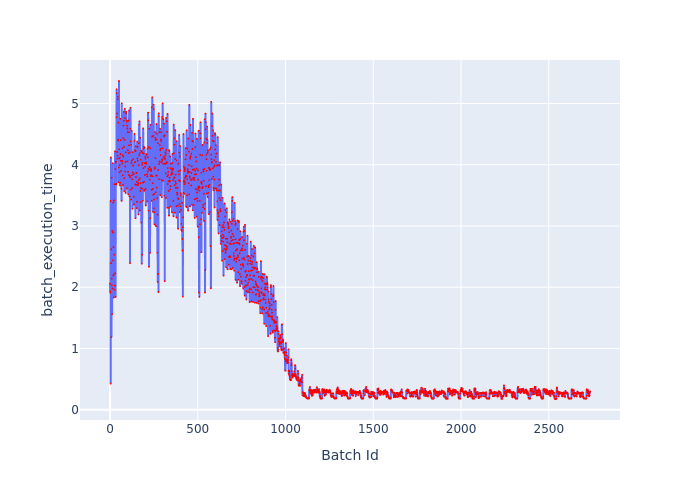

The file beside this chart, header and first rows:
Batch Id, batch_execution_time
0, 2.061
1, 1.936
2, 1.911
3, 3.408
4, 0.4261
5, 4.12
6, 2.395
7, 2.62
8, 1.186
9, 3.789
10, 2.142
11, 2.033
12, 1.56
13, 2.92
14, 1.979
15, 2.438
16, 4.026
17, 2.895
18, 3.382
19, 2.191
20, 2.657
21, 2.208
22, 1.833
23, 3.418
24, 2.531
25, 3.683
26, 1.961
27, 3.681
28, 2.026
29, 4.22
30, 2.229
31, 3.93
32, 1.842
33, 4.036
34, 4.051
35, 3.678
36, 3.687
37, 4.778
38, 5.234
39, 5.169
40, 4.208
41, 4.838
42, 4.1
43, 4.148
44, 5.069
45, 5.113
46, 4.397
47, 4.41
48, 4.689
49, 3.712
50, 3.956
51, 5.368
52, 4.252
53, 4.104
54, 3.877
55, 3.993
56, 4.115
57, 3.664
58, 3.705
59, 4.749
... 2,676 more rows
